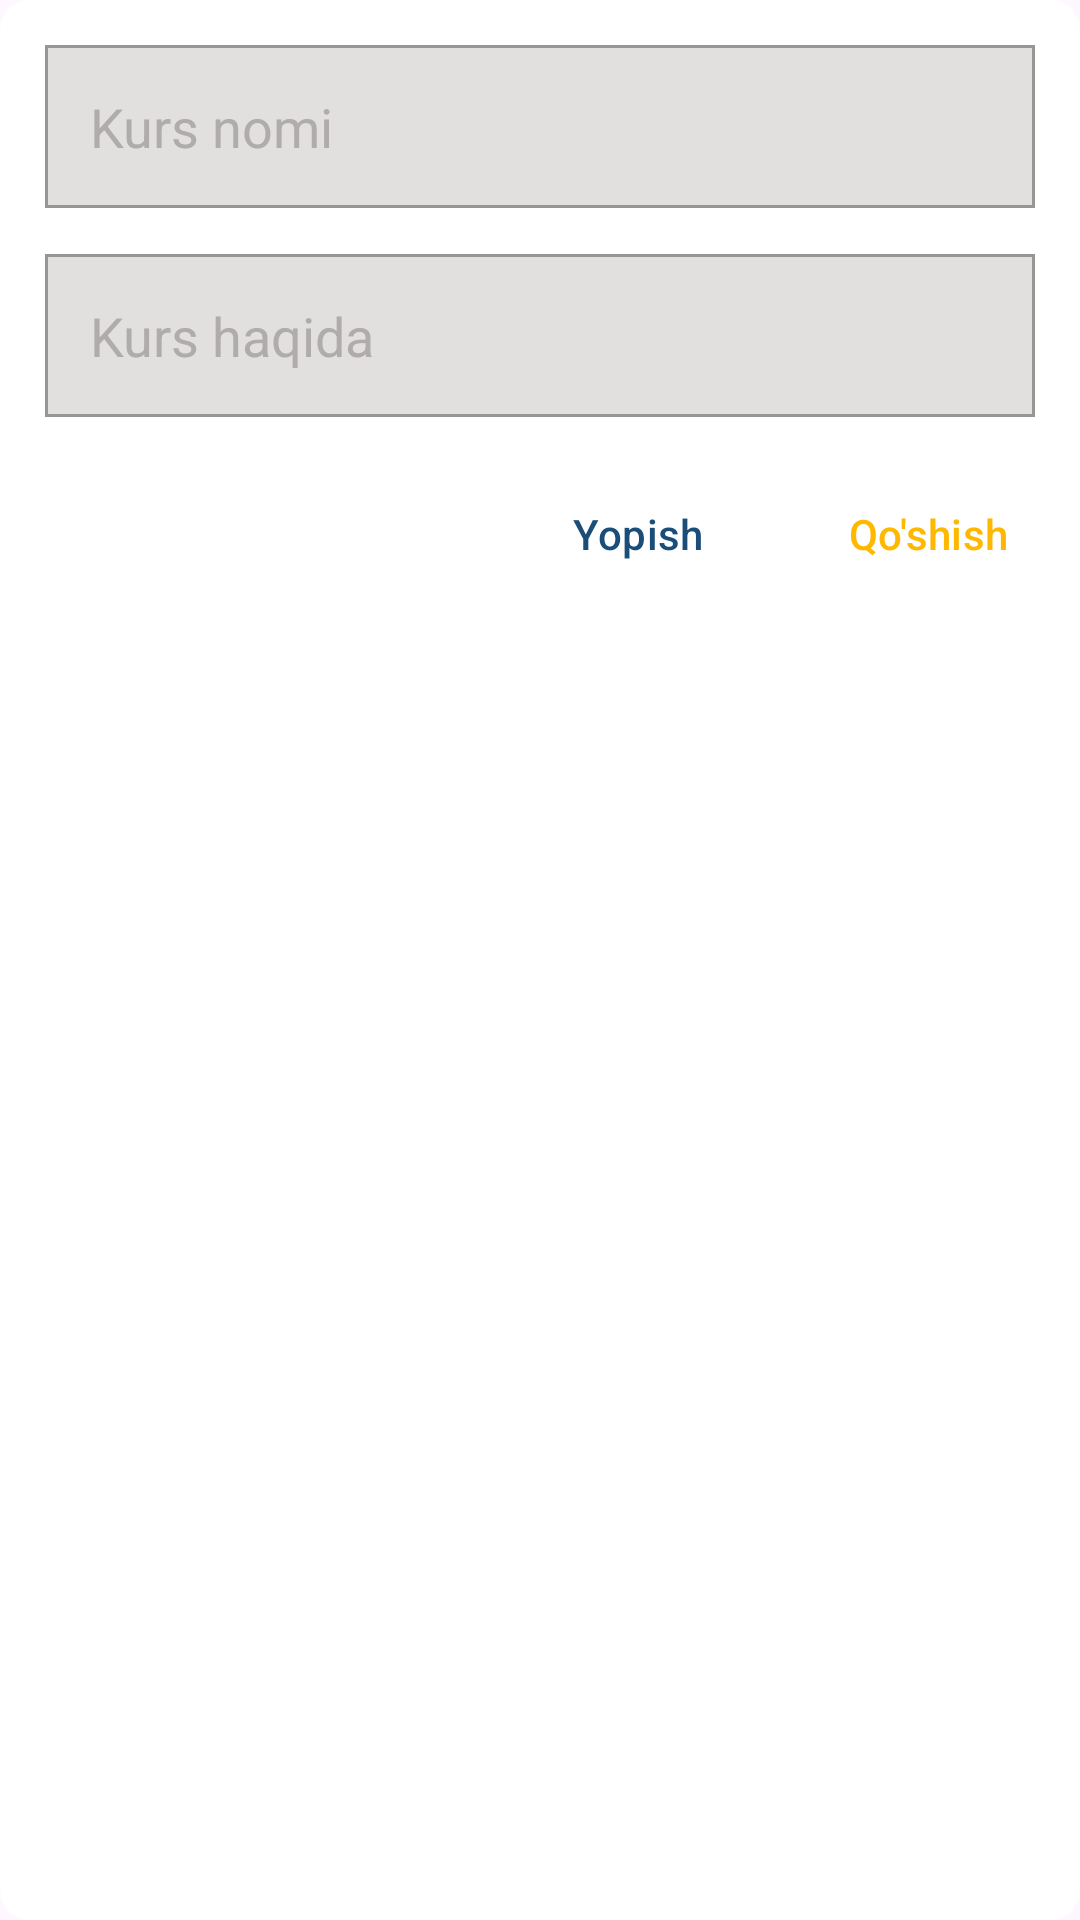

Write the Android layout XML for this screen, with the resource values it uses.
<!-- AndroidManifest.xml: application theme Theme.Codial_App -->
<!-- res/layout/custom_dialog1.xml -->
<?xml version="1.0" encoding="utf-8"?>
<androidx.cardview.widget.CardView xmlns:android="http://schemas.android.com/apk/res/android"
    android:layout_width="match_parent"
    xmlns:app="http://schemas.android.com/apk/res-auto"
    app:cardCornerRadius="10dp"
    app:cardElevation="0dp"
    android:backgroundTint="@color/white"
    android:layout_height="wrap_content">

    <ScrollView
        android:layout_width="match_parent"
        android:layout_height="match_parent">
        <LinearLayout
            android:layout_width="match_parent"
            android:layout_height="match_parent"
            android:orientation="vertical">

            <EditText
                android:id="@+id/edtName"
                android:layout_width="match_parent"
                android:layout_height="wrap_content"
                android:layout_marginStart="15dp"
                android:layout_marginTop="15dp"
                android:layout_marginEnd="15dp"
                android:layout_marginBottom="7.5dp"
                android:background="@drawable/edt_style_1"
                android:hint="@string/kurs_nomi"
                android:padding="15dp"
                android:textColor="#1A4E79"
                android:textColorHint="#B1ACAC"
                android:textSize="@dimen/_18ssp" />

            <EditText
                android:id="@+id/edtInformation"
                android:layout_width="match_parent"
                android:layout_height="wrap_content"
                android:layout_marginStart="15dp"
                android:layout_marginTop="7.5dp"
                android:layout_marginEnd="15dp"
                android:layout_marginBottom="15dp"
                android:background="@drawable/edt_style_1"
                android:hint="@string/kurs_haqida"
                android:padding="15dp"
                android:textColor="#1A4E79"
                android:textColorHint="#B1ACAC"
                android:textSize="@dimen/_18ssp" />

            <LinearLayout
                android:layout_width="match_parent"
                android:layout_height="wrap_content"
                android:gravity="end"
                android:paddingBottom="5dp"
                android:orientation="horizontal">

                <com.google.android.material.button.MaterialButton
                    android:id="@+id/btnClose"
                    android:layout_width="wrap_content"
                    android:layout_height="wrap_content"
                    app:cornerRadius="0dp"
                    android:textColor="#1A4E79"
                    android:text="@string/yopish"
                    android:textSize="@dimen/_15ssp"
                    android:backgroundTint="@android:color/transparent" />

                <com.google.android.material.button.MaterialButton
                    android:id="@+id/btnAdd"
                    android:layout_width="wrap_content"
                    android:layout_height="wrap_content"
                    app:cornerRadius="0dp"
                    android:textColor="#FFB800"
                    android:text="@string/qo_shish"
                    android:textSize="@dimen/_15ssp"
                    android:backgroundTint="@android:color/transparent" />
            </LinearLayout>
        </LinearLayout>
    </ScrollView>
</androidx.cardview.widget.CardView>
<!-- resources referenced by this layout -->
<resources>
  <!-- drawable edt_style_1 (drawable) -->
  <?xml version="1.0" encoding="utf-8"?>
  <shape android:shape="rectangle" xmlns:android="http://schemas.android.com/apk/res/android">
      <solid android:color="#E2DFDF" />
      <stroke
          android:width="1dp"
          android:color="#989595" />
  </shape>
  <string name="kurs_haqida">Kurs haqida</string>
  <string name="kurs_nomi">Kurs nomi</string>
  <string name="qo_shish">Qo\'shish</string>
  <string name="yopish">Yopish</string>
  <style name="Theme.Codial_App" parent="Base.Theme.Codial_App" />
  <style name="Base.Theme.Codial_App" parent="Theme.Material3.DayNight.NoActionBar">
          <item name="android:statusBarColor">#010813</item>
      </style>
  <!-- not gathered from this repository: default colours our renderer supplied (Android Studio template values) -->
  <color name="white">#FFFFFFFF</color>
</resources>
